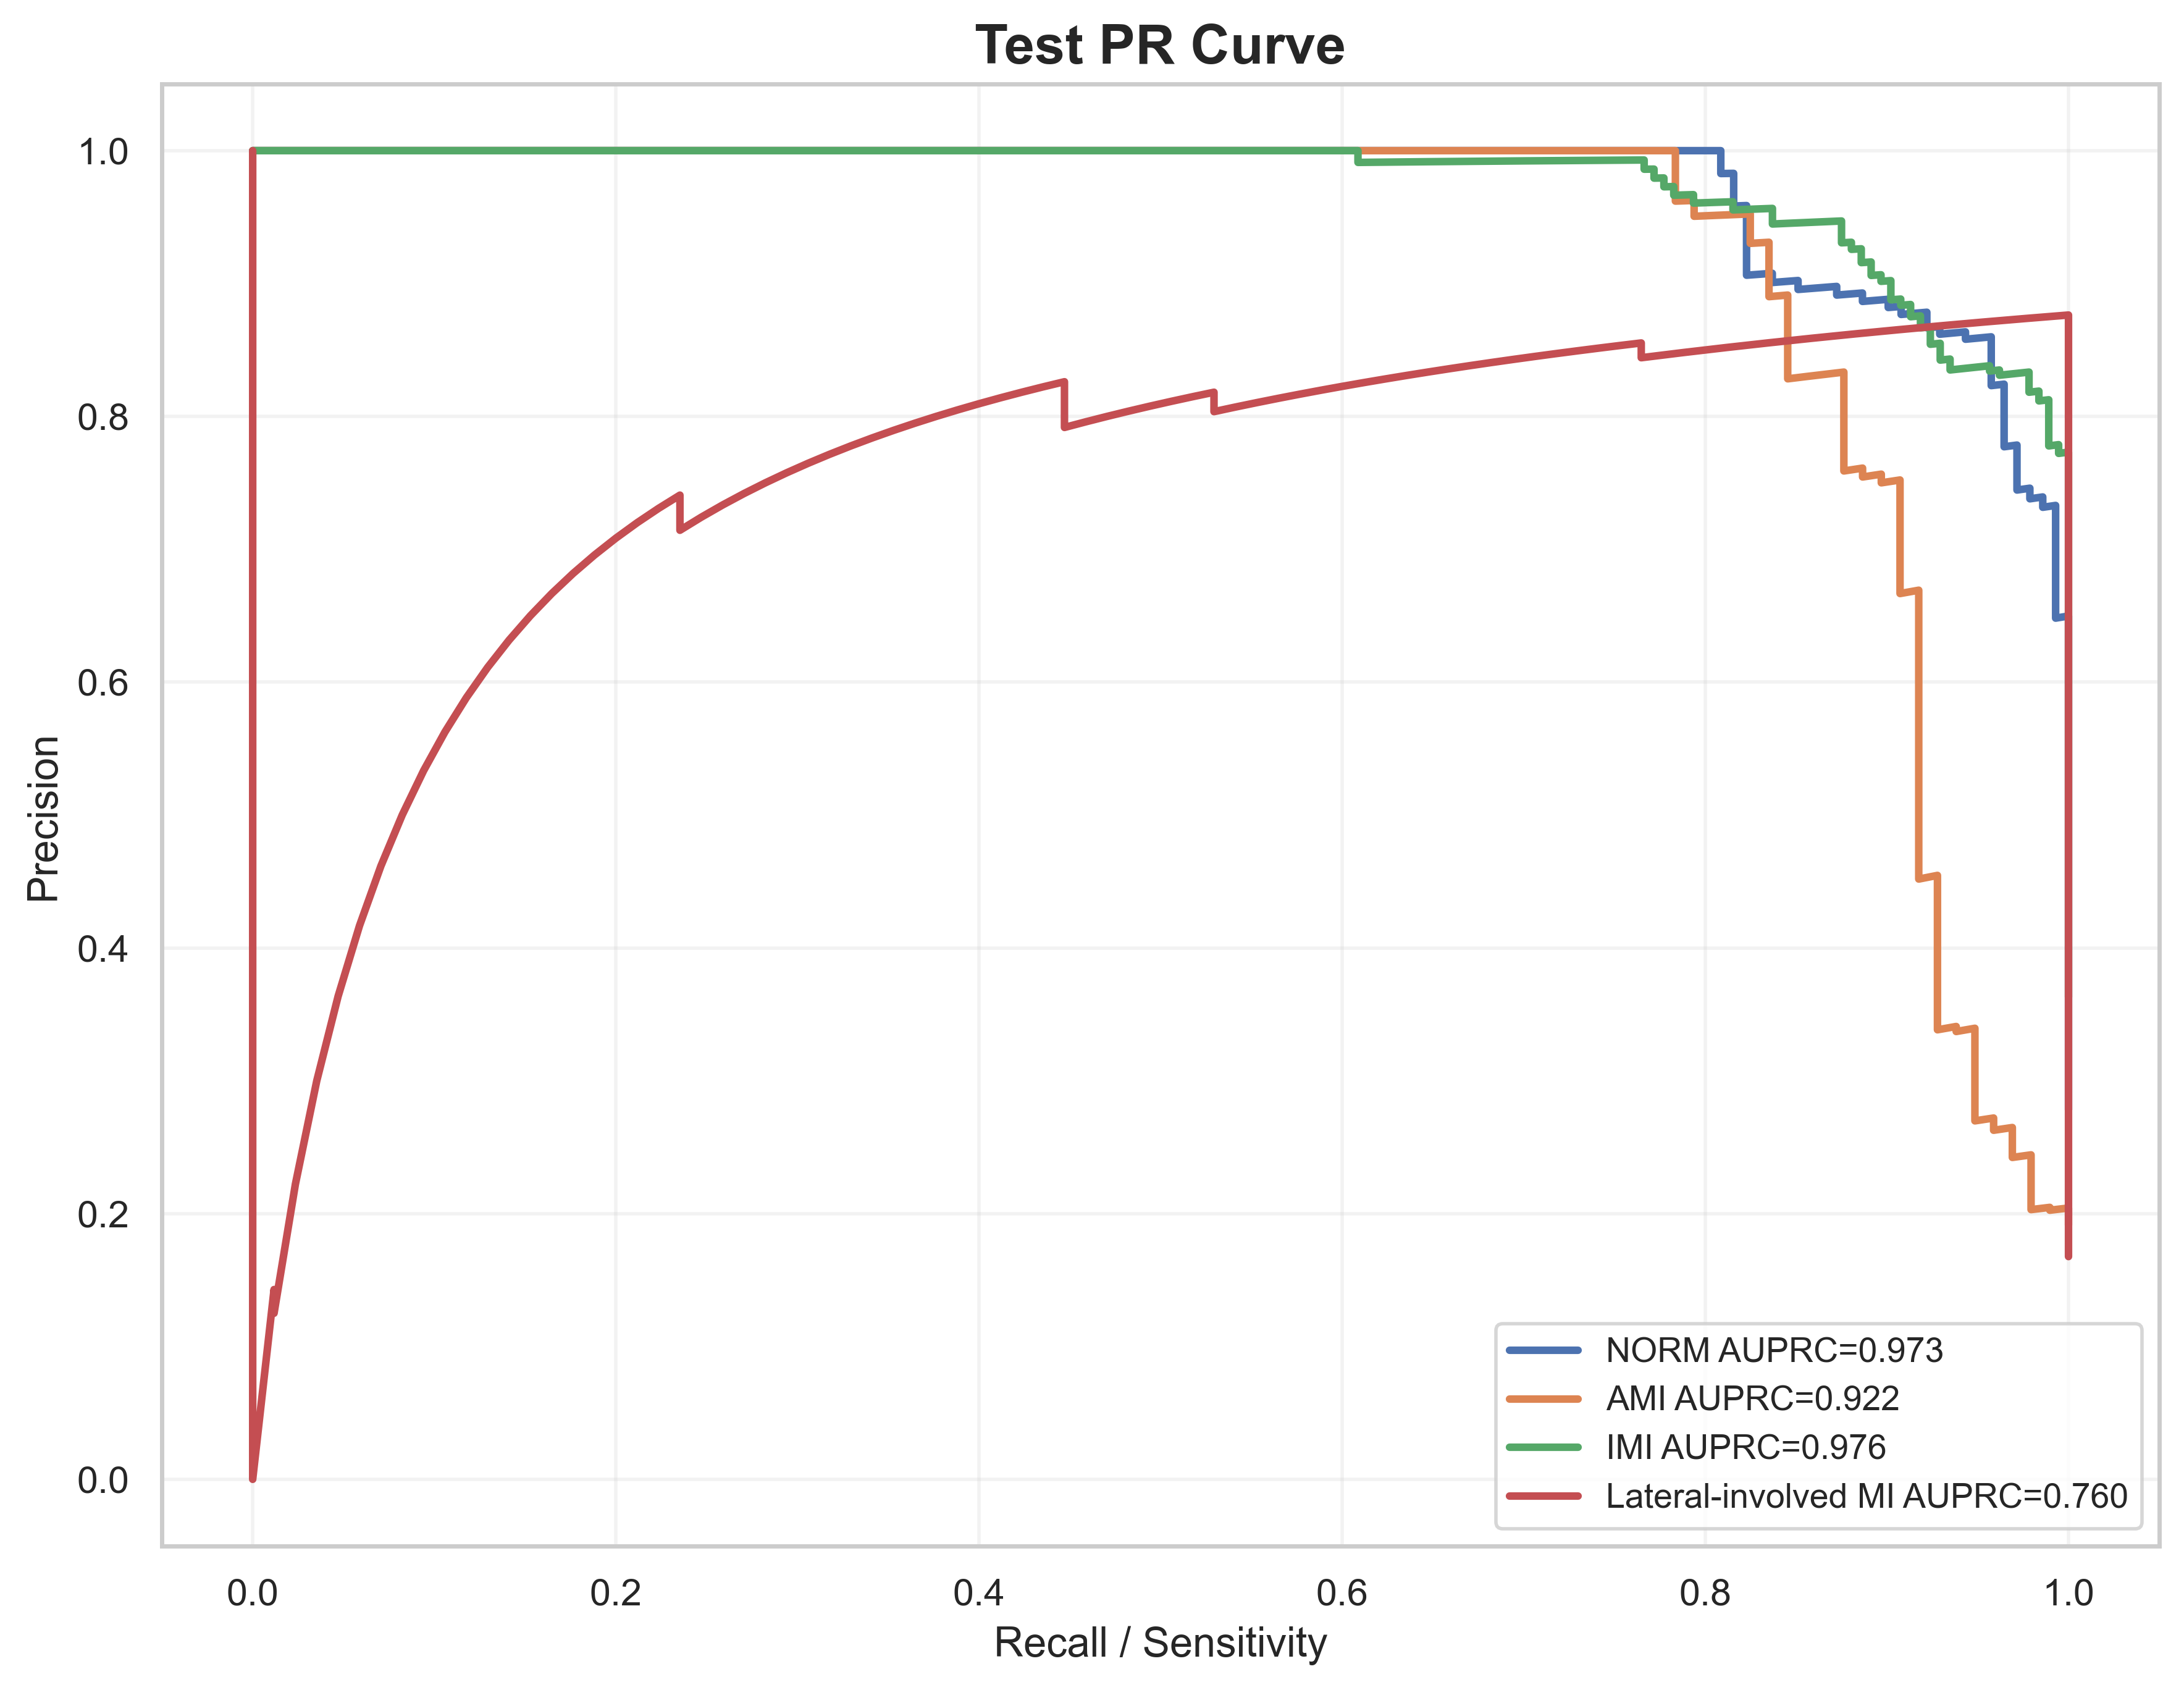

Source data for this figure (header and first rows):
label, recall, precision, auprc
NORM, 1.0, 0.2781, 0.9733
NORM, 1.0, 0.2787, 0.9733
NORM, 1.0, 0.2792, 0.9733
NORM, 1.0, 0.2798, 0.9733
NORM, 1.0, 0.2803, 0.9733
NORM, 1.0, 0.2809, 0.9733
NORM, 1.0, 0.2814, 0.9733
NORM, 1.0, 0.282, 0.9733
NORM, 1.0, 0.2826, 0.9733
NORM, 1.0, 0.2831, 0.9733
NORM, 1.0, 0.2837, 0.9733
NORM, 1.0, 0.2843, 0.9733
NORM, 1.0, 0.2848, 0.9733
NORM, 1.0, 0.2854, 0.9733
NORM, 1.0, 0.286, 0.9733
NORM, 1.0, 0.2866, 0.9733
NORM, 1.0, 0.2872, 0.9733
NORM, 1.0, 0.2878, 0.9733
NORM, 1.0, 0.2883, 0.9733
NORM, 1.0, 0.2889, 0.9733
NORM, 1.0, 0.2895, 0.9733
NORM, 1.0, 0.2901, 0.9733
NORM, 1.0, 0.2907, 0.9733
NORM, 1.0, 0.2913, 0.9733
NORM, 1.0, 0.2919, 0.9733
NORM, 1.0, 0.2925, 0.9733
NORM, 1.0, 0.2931, 0.9733
NORM, 1.0, 0.2938, 0.9733
NORM, 1.0, 0.2944, 0.9733
NORM, 1.0, 0.295, 0.9733
NORM, 1.0, 0.2956, 0.9733
NORM, 1.0, 0.2962, 0.9733
NORM, 1.0, 0.2968, 0.9733
NORM, 1.0, 0.2975, 0.9733
NORM, 1.0, 0.2981, 0.9733
NORM, 1.0, 0.2987, 0.9733
NORM, 1.0, 0.2994, 0.9733
NORM, 1.0, 0.3, 0.9733
NORM, 1.0, 0.3006, 0.9733
NORM, 1.0, 0.3013, 0.9733
NORM, 1.0, 0.3019, 0.9733
NORM, 1.0, 0.3026, 0.9733
NORM, 1.0, 0.3032, 0.9733
NORM, 1.0, 0.3039, 0.9733
NORM, 1.0, 0.3045, 0.9733
NORM, 1.0, 0.3052, 0.9733
NORM, 1.0, 0.3059, 0.9733
NORM, 1.0, 0.3065, 0.9733
NORM, 1.0, 0.3072, 0.9733
NORM, 1.0, 0.3079, 0.9733
NORM, 1.0, 0.3085, 0.9733
NORM, 1.0, 0.3092, 0.9733
NORM, 1.0, 0.3099, 0.9733
NORM, 1.0, 0.3106, 0.9733
NORM, 1.0, 0.3113, 0.9733
NORM, 1.0, 0.3119, 0.9733
NORM, 1.0, 0.3126, 0.9733
NORM, 1.0, 0.3133, 0.9733
NORM, 1.0, 0.314, 0.9733
NORM, 1.0, 0.3147, 0.9733
... 1,969 more rows
